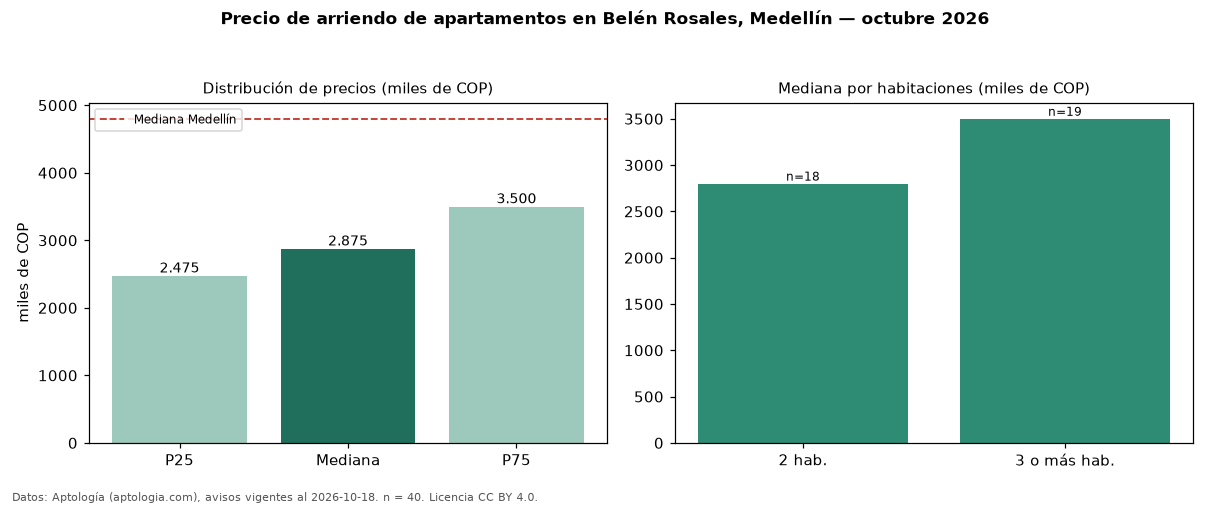

The table this chart was drawn from, first rows:
seccion, metrica, valor, moneda, n
precio, p25, 2475000, COP, 40
precio, mediana, 2875000, COP, 40
precio, p75, 3500000, COP, 40
precio, minimo, 1350000, COP, 40
precio, maximo, 5500000, COP, 40
m2, mediana_precio_m2, 36538, COP, 40
m2, area_mediana_m2, 79.0, m2, 40
banos, mediana_banos, 2.0, , 
estrato, estrato_mas_frecuente, 5, , 40
habitaciones, 2, 2800000, COP, 18
habitaciones, 3+, 3500000, COP, 19
ciudad, mediana_ciudad_referencia, 4800000, COP, 
ciudad, mediana_m2_ciudad, 49206, COP, 
fuente, fecha_datos, 2026-10-18, , 
fuente, atribucion, https://www.aptologia.com/arriendo/medel…, , 
fuente, licencia, CC BY 4.0, , 
